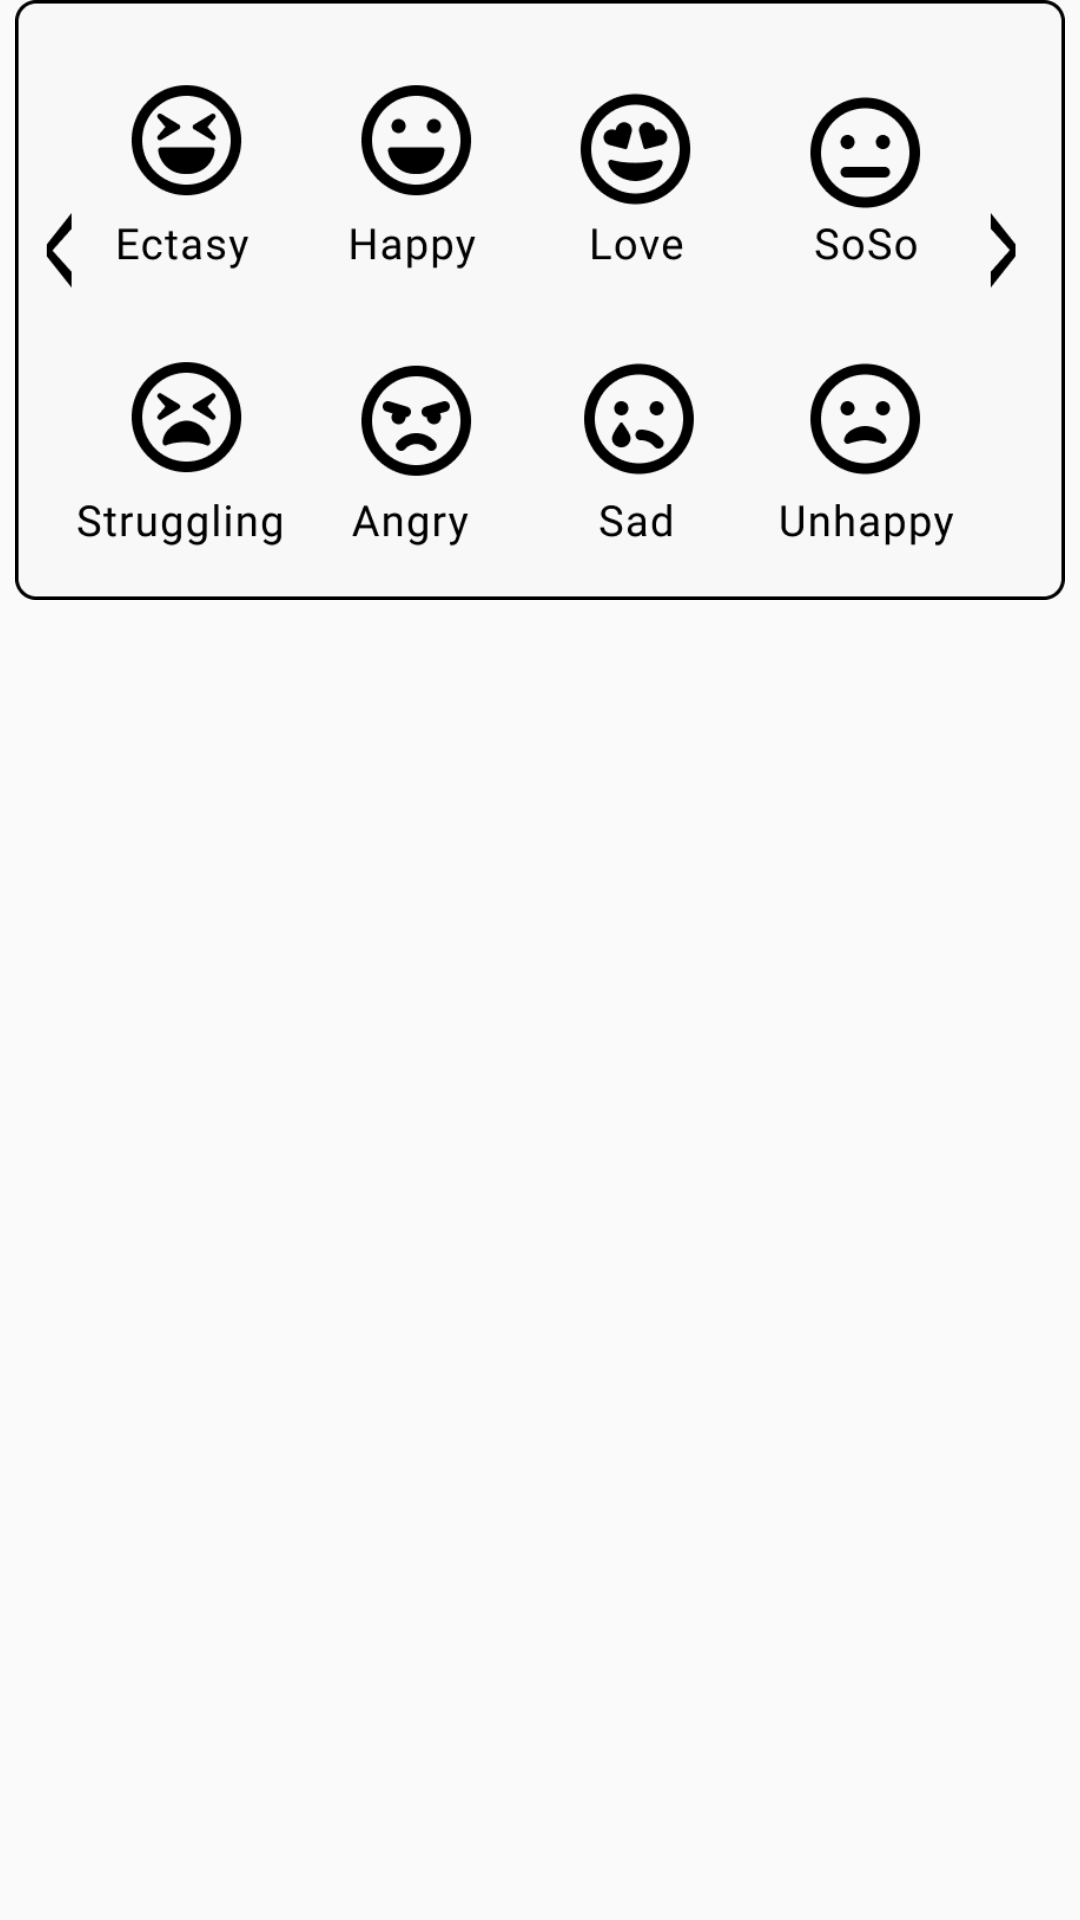

Reconstruct the res/layout file that produces this screen, plus the resources it refers to.
<!-- AndroidManifest.xml: application theme AppTheme -->
<!-- res/layout/activity_change_status_pop_window.xml -->
<?xml version="1.0" encoding="utf-8"?>
<LinearLayout xmlns:android="http://schemas.android.com/apk/res/android"
    xmlns:app="http://schemas.android.com/apk/res-auto"
    xmlns:tools="http://schemas.android.com/tools"
    android:id="@+id/container"
    android:layout_width="match_parent"
    android:layout_height="match_parent"
    android:orientation="vertical"
    tools:context=".SelfReflectChoose">

    <LinearLayout
        android:layout_width="350dp"
        android:layout_height="200dp"
        android:layout_gravity="center_horizontal"
        android:padding="30dp"
        android:orientation="vertical"
        android:background="@drawable/emotions_box">
        <LinearLayout
            android:layout_width="wrap_content"
            android:layout_height="wrap_content">
            <Button
                android:id="@+id/emotion1-1"
                android:layout_width="50dp"
                android:layout_height="50dp"
                android:background="@color/common_google_signin_btn_text_dark"/>
            <Button
                android:id="@+id/emotion1-2"
                android:layout_width="50dp"
                android:layout_height="50dp"
                android:layout_marginLeft="30dp"
                android:background="@color/common_google_signin_btn_text_dark"/>
            <Button
                android:id="@+id/emotion1-3"
                android:layout_width="50dp"
                android:layout_height="50dp"
                android:layout_marginLeft="25dp"
                android:background="@color/common_google_signin_btn_text_dark"/>
            <Button
                android:id="@+id/emotion1-4"
                android:layout_width="50dp"
                android:layout_height="50dp"
                android:layout_marginLeft="25dp"
                android:background="@color/common_google_signin_btn_text_dark"/>
        </LinearLayout>
        <LinearLayout
            android:layout_width="wrap_content"
            android:layout_height="wrap_content"
            android:layout_marginTop="40dp">
            <Button
                android:id="@+id/emotion2-1"
                android:layout_width="50dp"
                android:layout_height="50dp"
                android:background="@color/common_google_signin_btn_text_dark"/>
            <Button
                android:id="@+id/emotion2-2"
                android:layout_width="50dp"
                android:layout_height="50dp"
                android:layout_marginLeft="30dp"
                android:background="@color/common_google_signin_btn_text_dark"/>
            <Button
                android:id="@+id/emotion2-3"
                android:layout_width="50dp"
                android:layout_height="50dp"
                android:layout_marginLeft="25dp"
                android:background="@color/common_google_signin_btn_text_dark"/>
            <Button
                android:id="@+id/emotion2-4"
                android:layout_width="50dp"
                android:layout_height="50dp"
                android:layout_marginLeft="25dp"
                android:background="@color/common_google_signin_btn_text_dark"/>
        </LinearLayout>

    </LinearLayout>

</LinearLayout>
<!-- resources referenced by this layout -->
<resources>
  <!-- drawable emotions_box: png bitmap (drawable, 28167 bytes) -->
  <style name="AppTheme" parent="Theme.AppCompat.Light.DarkActionBar">
          
          <item name="colorPrimary">@color/colorPrimary</item>
          <item name="colorPrimaryDark">@color/colorPrimaryDark</item>
          <item name="colorAccent">@color/colorAccent</item>
      </style>
  <color name="colorPrimary">#008577</color>
  <color name="colorPrimaryDark">#00574B</color>
  <color name="colorAccent">#1BD824</color>
</resources>
